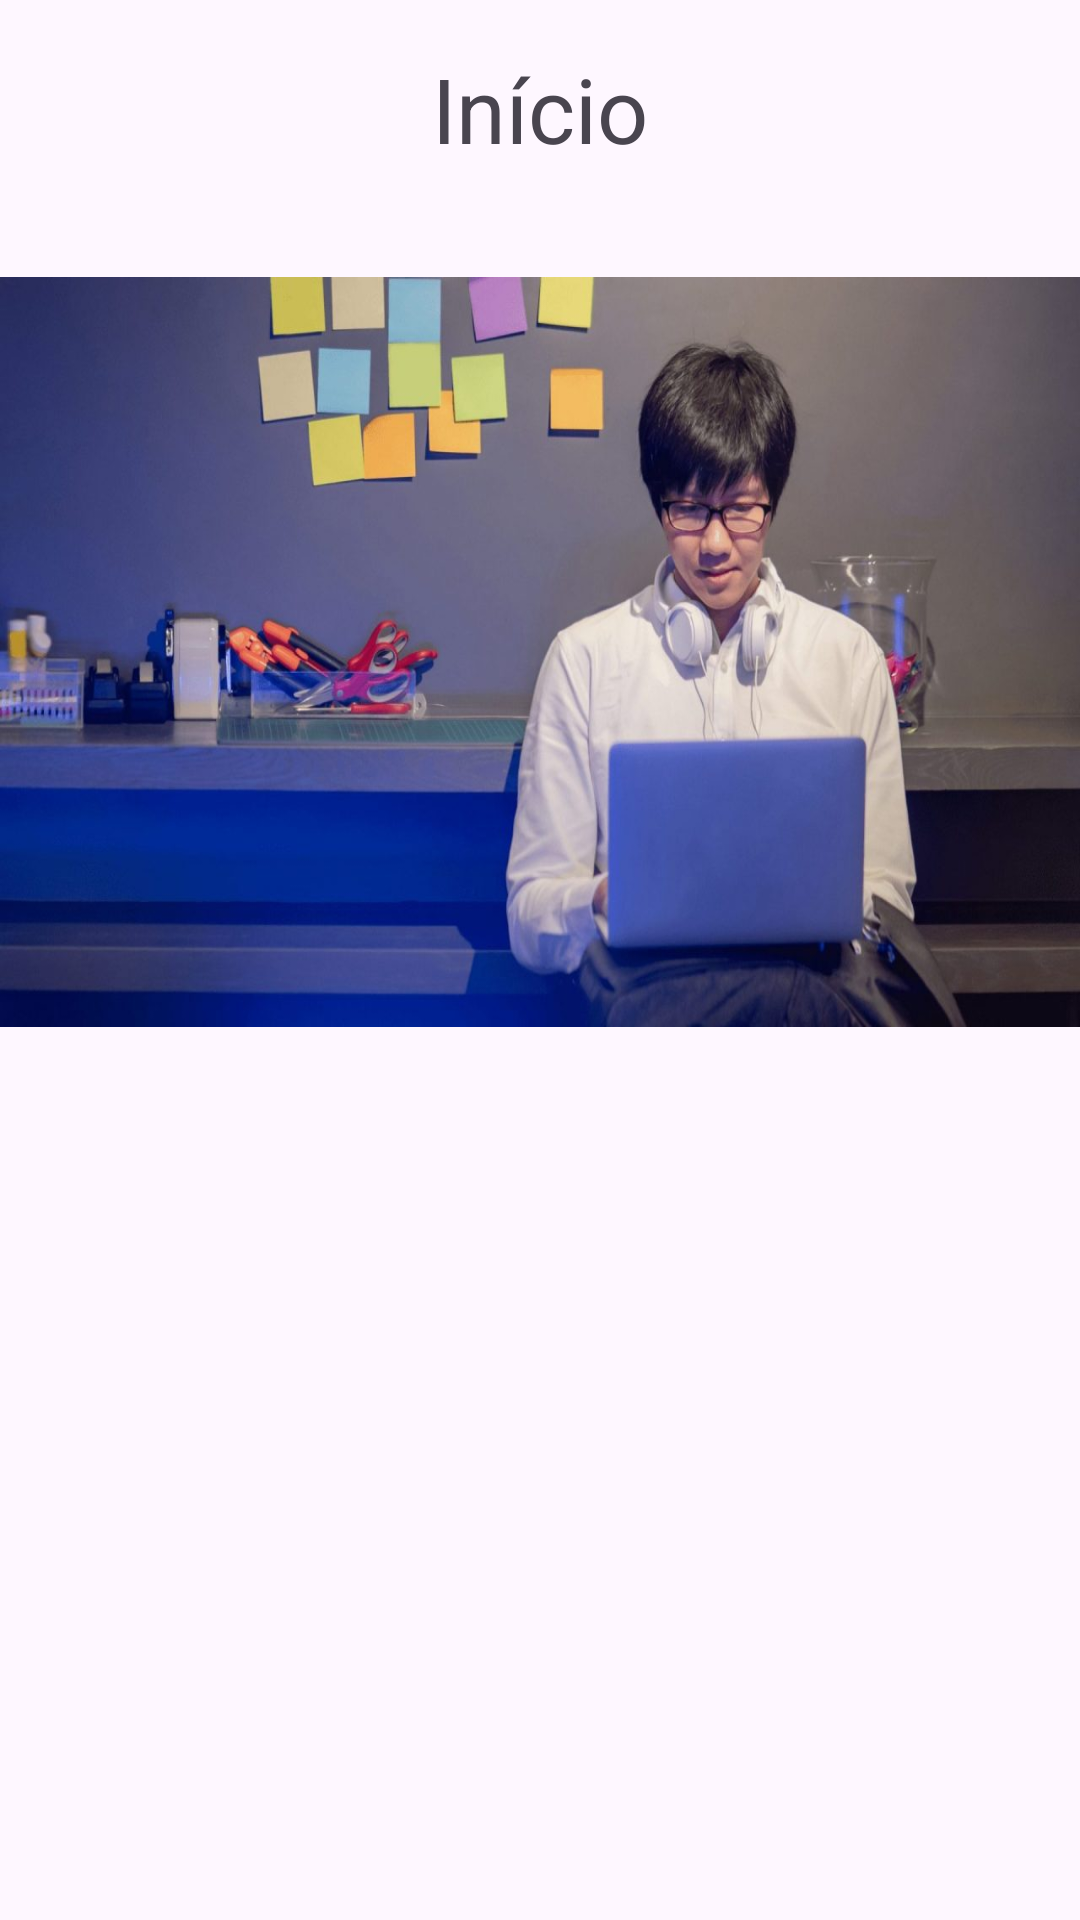

Write the Android layout XML for this screen, with the resource values it uses.
<!-- AndroidManifest.xml: application theme Theme.Domenic_tech_app -->
<!-- res/layout/fragment_home_fragment.xml -->
<?xml version="1.0" encoding="utf-8"?>
<LinearLayout
    xmlns:android="http://schemas.android.com/apk/res/android"
    android:layout_width="match_parent"
    android:layout_height="match_parent"
    android:orientation="vertical">

    <TextView
        android:id="@+id/titleTextView"
        android:layout_width="match_parent"
        android:layout_height="wrap_content"
        android:text="Início"
        android:textSize="30dp"
        android:gravity="center"
        android:padding="16dp"/>

    <View
        android:id="@+id/bannerView"
        android:layout_width="match_parent"
        android:layout_height="250dp"
        android:layout_marginTop="20dp"
        android:scaleType="centerCrop"
        android:background="@drawable/curso_novo_banner"/>

    <androidx.recyclerview.widget.RecyclerView
        android:id="@+id/recyclerViewCursos"
        android:layout_width="match_parent"
        android:layout_height="wrap_content"
        android:padding="16dp">
    </androidx.recyclerview.widget.RecyclerView>
</LinearLayout>
<!-- resources referenced by this layout -->
<resources>
  <!-- drawable curso_novo_banner: jpg bitmap (drawable, 74067 bytes) -->
  <style name="Theme.Domenic_tech_app" parent="Base.Theme.Domenic_tech_app" />
  <style name="Base.Theme.Domenic_tech_app" parent="Theme.Material3.DayNight.NoActionBar">
          
          
      </style>
</resources>
